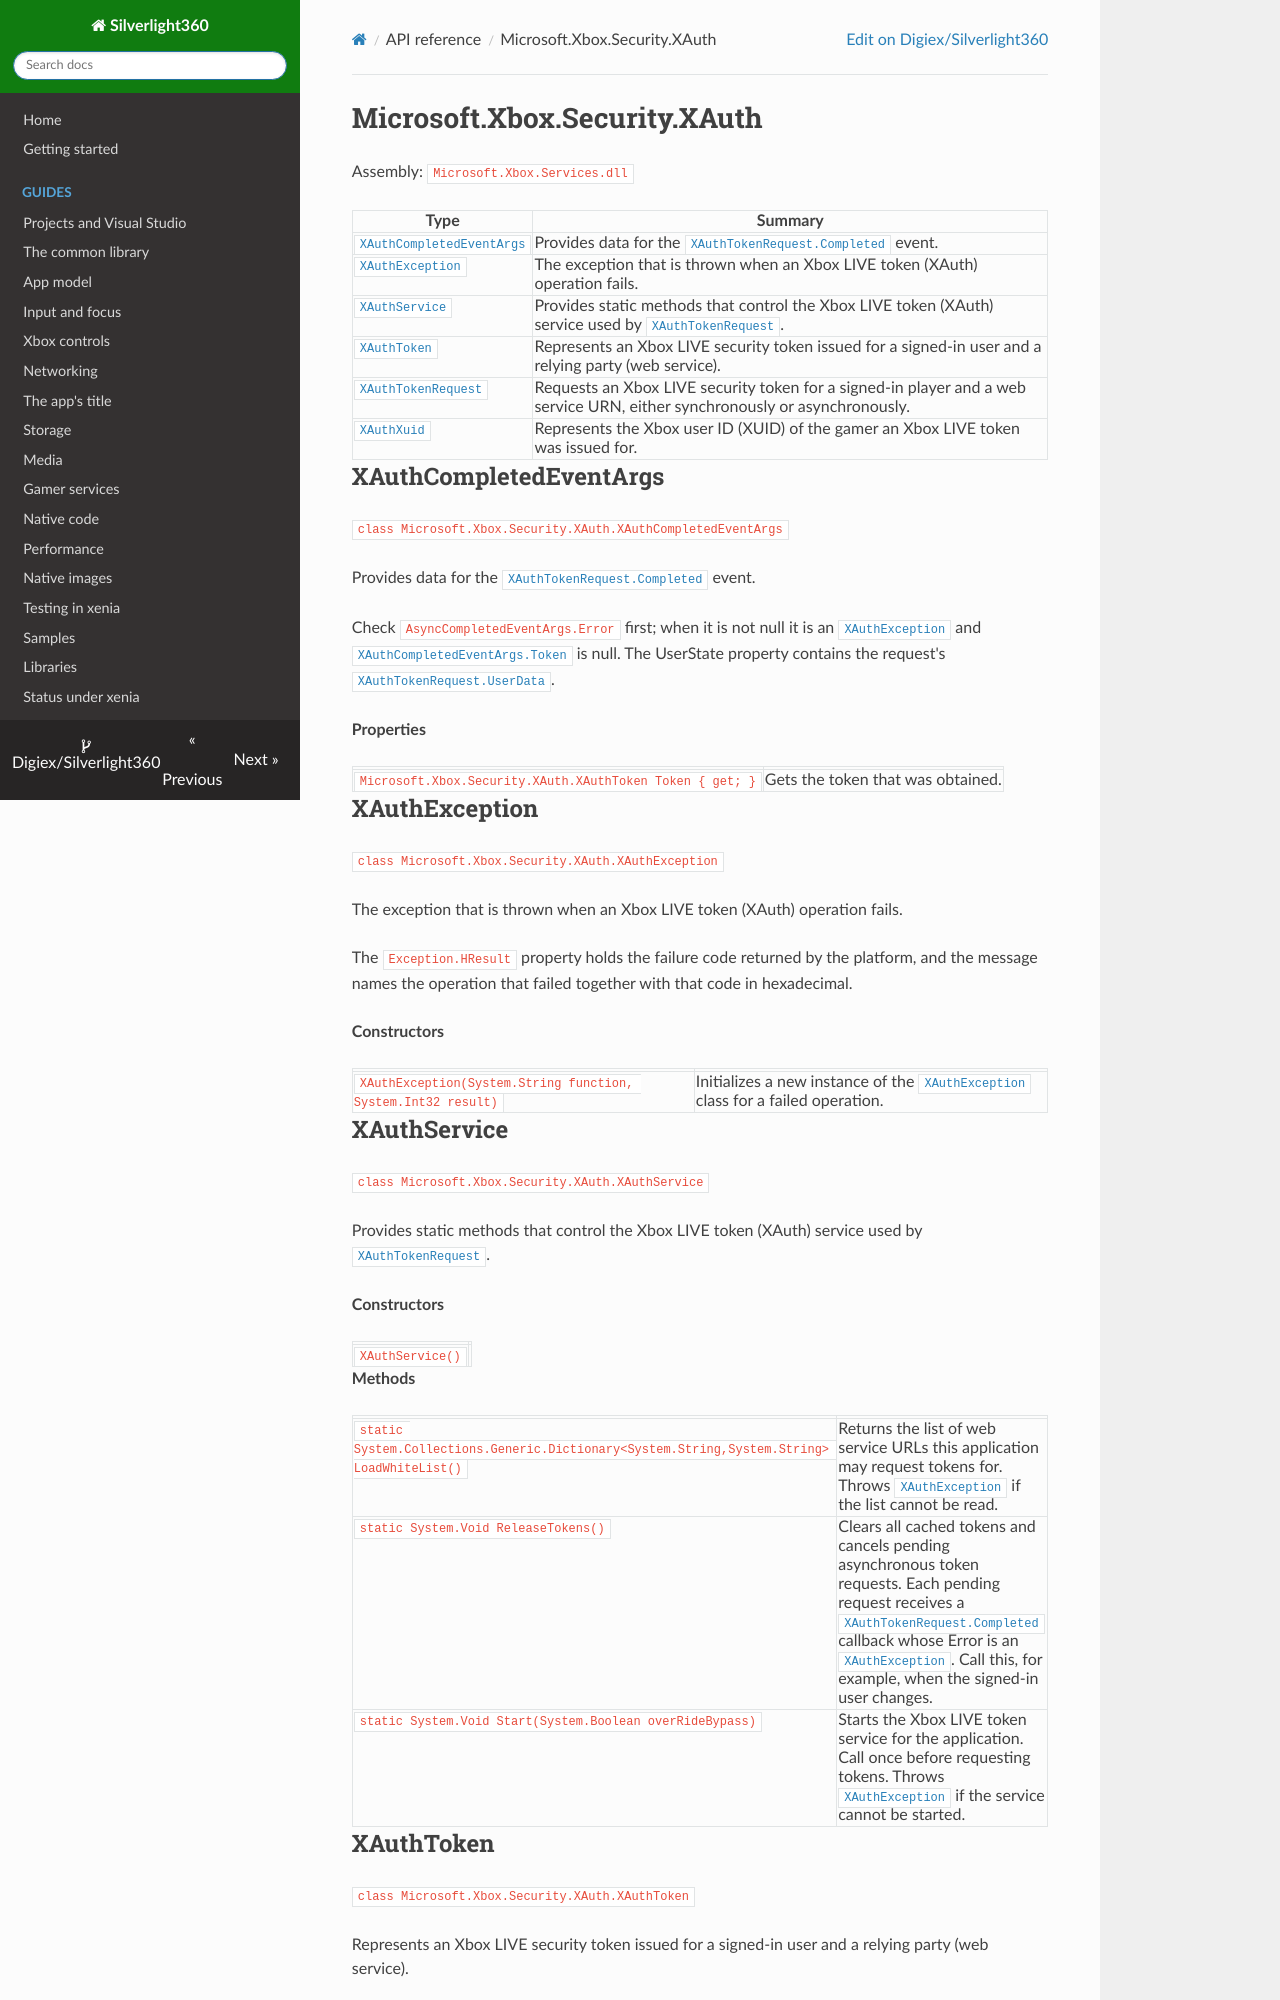

repository: Digiex/Silverlight360 · page: reference/Microsoft.Xbox.Security.XAuth/index.html · generator: mkdocs

# Microsoft.Xbox.Security.XAuth

Assembly: `Microsoft.Xbox.Services.dll`

| Type | Summary |
|---|---|
| [`XAuthCompletedEventArgs`](#xauthcompletedeventargs) | Provides data for the [`XAuthTokenRequest.Completed`](Microsoft.Xbox.Security.XAuth.md#xauthtokenrequest) event. |
| [`XAuthException`](#xauthexception) | The exception that is thrown when an Xbox LIVE token (XAuth) operation fails. |
| [`XAuthService`](#xauthservice) | Provides static methods that control the Xbox LIVE token (XAuth) service used by [`XAuthTokenRequest`](Microsoft.Xbox.Security.XAuth.md#xauthtokenrequest). |
| [`XAuthToken`](#xauthtoken) | Represents an Xbox LIVE security token issued for a signed-in user and a relying party (web service). |
| [`XAuthTokenRequest`](#xauthtokenrequest) | Requests an Xbox LIVE security token for a signed-in player and a web service URN, either synchronously or asynchronously. |
| [`XAuthXuid`](#xauthxuid) | Represents the Xbox user ID (XUID) of the gamer an Xbox LIVE token was issued for. |

## XAuthCompletedEventArgs

`class Microsoft.Xbox.Security.XAuth.XAuthCompletedEventArgs`

Provides data for the [`XAuthTokenRequest.Completed`](Microsoft.Xbox.Security.XAuth.md#xauthtokenrequest) event.

Check `AsyncCompletedEventArgs.Error` first; when it is not null it is an [`XAuthException`](Microsoft.Xbox.Security.XAuth.md#xauthexception) and [`XAuthCompletedEventArgs.Token`](Microsoft.Xbox.Security.XAuth.md#xauthcompletedeventargs) is null. The UserState property contains the request's [`XAuthTokenRequest.UserData`](Microsoft.Xbox.Security.XAuth.md#xauthtokenrequest).

**Properties**

| | |
|---|---|
| `Microsoft.Xbox.Security.XAuth.XAuthToken Token { get; }` | Gets the token that was obtained. |

## XAuthException

`class Microsoft.Xbox.Security.XAuth.XAuthException`

The exception that is thrown when an Xbox LIVE token (XAuth) operation fails.

The `Exception.HResult` property holds the failure code returned by the platform, and the message names the operation that failed together with that code in hexadecimal.

**Constructors**

| | |
|---|---|
| `XAuthException(System.String function, System.Int32 result)` | Initializes a new instance of the [`XAuthException`](Microsoft.Xbox.Security.XAuth.md#xauthexception) class for a failed operation. |

## XAuthService

`class Microsoft.Xbox.Security.XAuth.XAuthService`

Provides static methods that control the Xbox LIVE token (XAuth) service used by [`XAuthTokenRequest`](Microsoft.Xbox.Security.XAuth.md#xauthtokenrequest).

**Constructors**

| | |
|---|---|
| `XAuthService()` |  |

**Methods**

| | |
|---|---|
| `static System.Collections.Generic.Dictionary<System.String,System.String> LoadWhiteList()` | Returns the list of web service URLs this application may request tokens for. Throws [`XAuthException`](Microsoft.Xbox.Security.XAuth.md#xauthexception) if the list cannot be read. |
| `static System.Void ReleaseTokens()` | Clears all cached tokens and cancels pending asynchronous token requests. Each pending request receives a [`XAuthTokenRequest.Completed`](Microsoft.Xbox.Security.XAuth.md#xauthtokenrequest) callback whose Error is an [`XAuthException`](Microsoft.Xbox.Security.XAuth.md#xauthexception). Call this, for example, when the signed-in user changes. |
| `static System.Void Start(System.Boolean overRideBypass)` | Starts the Xbox LIVE token service for the application. Call once before requesting tokens. Throws [`XAuthException`](Microsoft.Xbox.Security.XAuth.md#xauthexception) if the service cannot be started. |
